Run: headless pygame with SDL's dummy video driver; simulated clock (each Clock.tick advances the game by its frame time, no real sleeping); random seed 0; keys injected as events and as key.get_pressed() state; no mouse input.
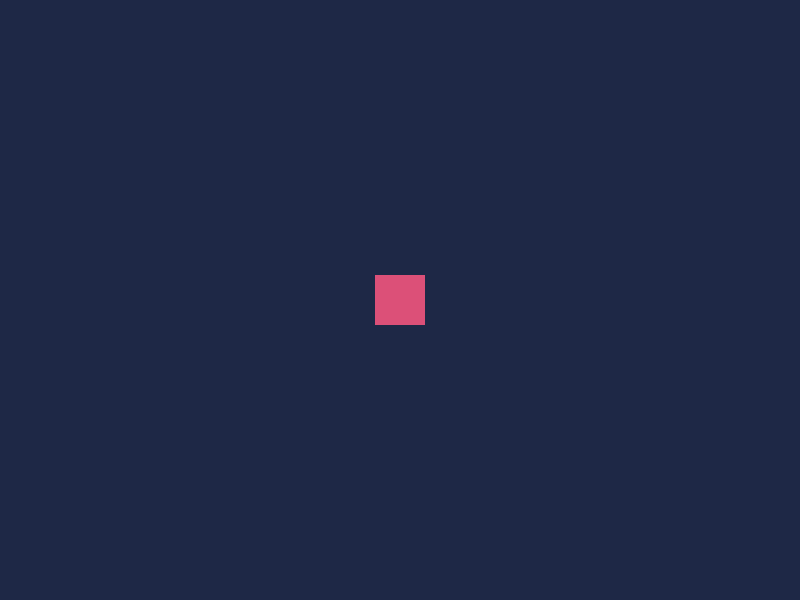
Frame 1 of 4 · flips 1–60 · no input
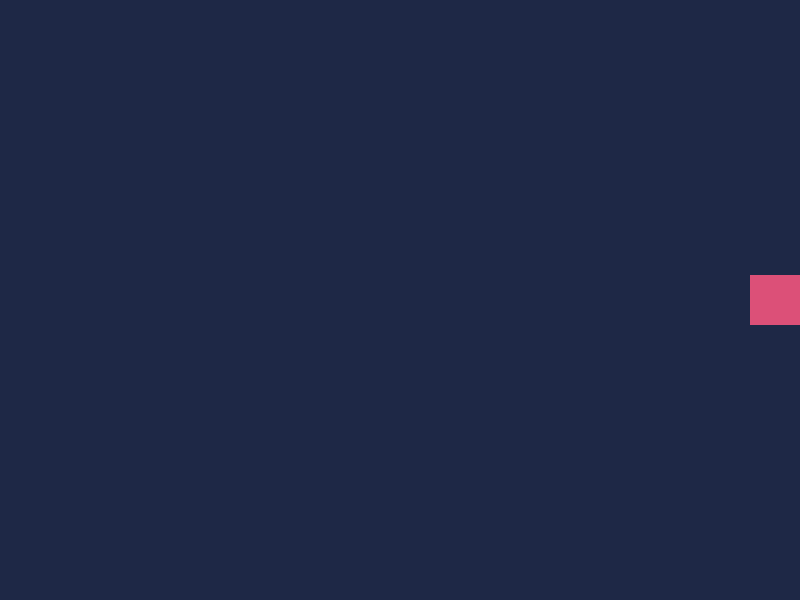
Frame 2 of 4 · flips 61–180 · tapped SPACE, RETURN · held RIGHT (→), D
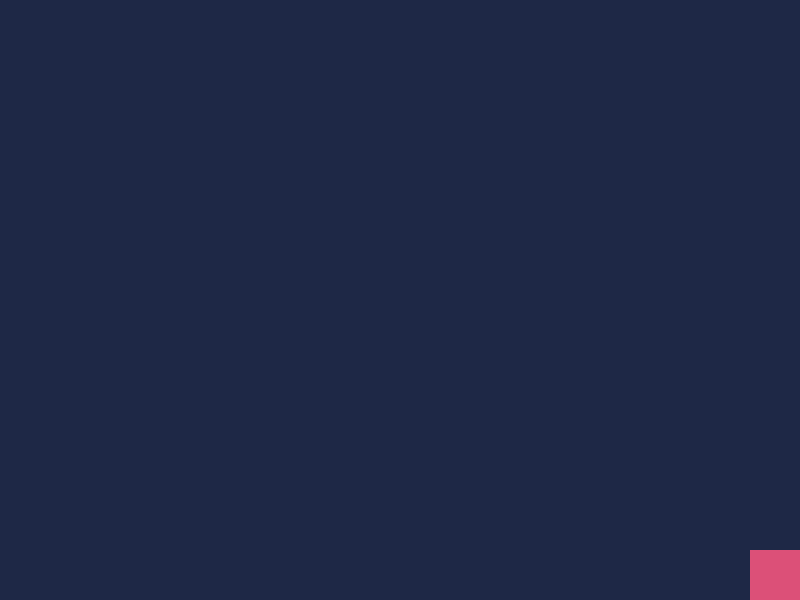
Frame 3 of 4 · flips 181–300 · held DOWN (↓), S
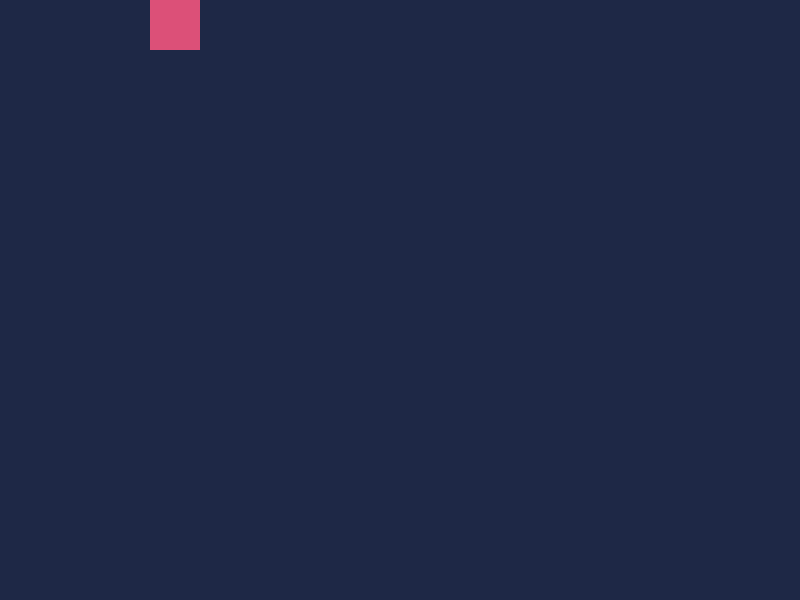
Frame 4 of 4 · flips 301–420 · held LEFT (←), A, UP (↑), W

The pygame program that drew these frames:

import pygame
import sys

pygame.init()
WIDTH, HEIGHT = 800, 600
windowed_size = (WIDTH, HEIGHT)
screen = pygame.display.set_mode((WIDTH, HEIGHT))
pygame.display.set_caption("Square Gaem")

# colors
bg_color = (30, 40, 70)       # background color
square_color = (220, 80, 120) # square color

# square
size = 50
x = WIDTH // 2 - size // 2
y = HEIGHT // 2 - size // 2
speed = 5

clock = pygame.time.Clock()

full_screen = False

running = True
while running:
    for event in pygame.event.get():
        if event.type == pygame.QUIT:
            running = False

    keys = pygame.key.get_pressed()
    if keys[pygame.K_LEFT]:
        x -= speed
    if keys[pygame.K_RIGHT]:
        x += speed
    if keys[pygame.K_UP]:
        y -= speed
    if keys[pygame.K_DOWN]:
        y += speed
    if keys[pygame.K_F11]:
        full_screen = not full_screen
        if full_screen:
            screen = pygame.display.set_mode((0, 0), pygame.FULLSCREEN)
            WIDTH, HEIGHT = screen.get_size()
        else:
            screen = pygame.display.set_mode(windowed_size)
            WIDTH, HEIGHT = windowed_size
        # Clamp square position to new screen size
        x = max(0, min(x, WIDTH - size))
        y = max(0, min(y, HEIGHT - size))
        pygame.time.wait(200)  # Prevent rapid toggling

    # keep square inside screen
    x = max(0, min(x, WIDTH - size))
    y = max(0, min(y, HEIGHT - size))

    screen.fill(bg_color)
    pygame.draw.rect(screen, square_color, (x, y, size, size))
    pygame.display.flip()

    clock.tick(60)

pygame.quit()
sys.exit()
